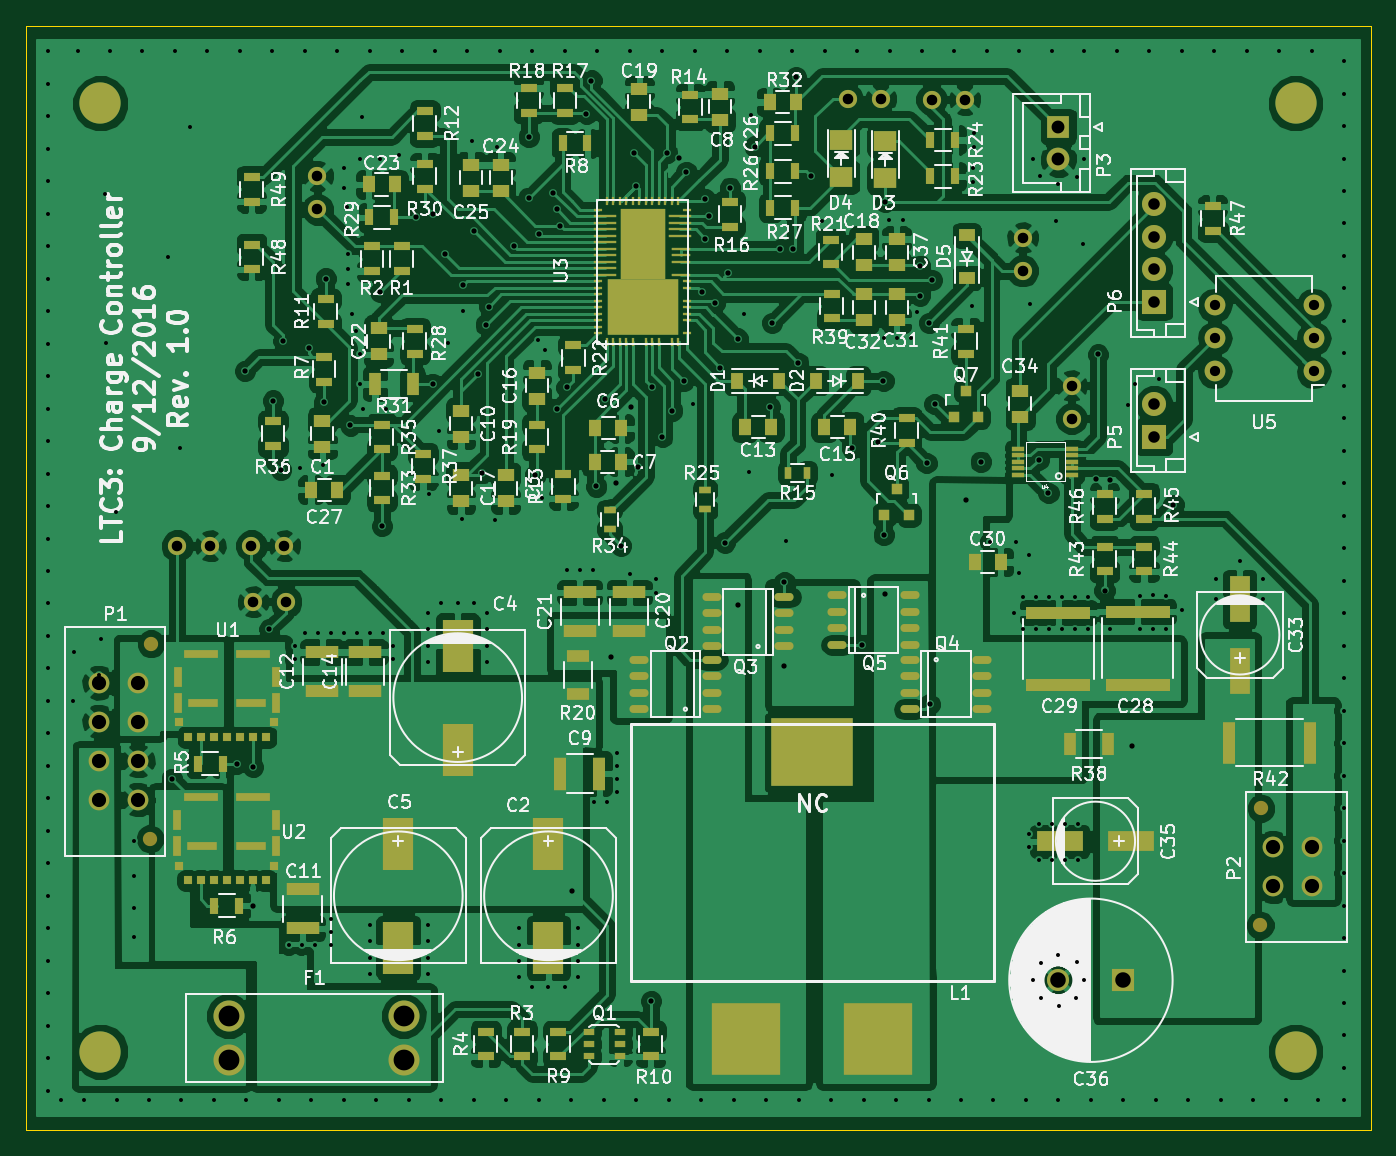
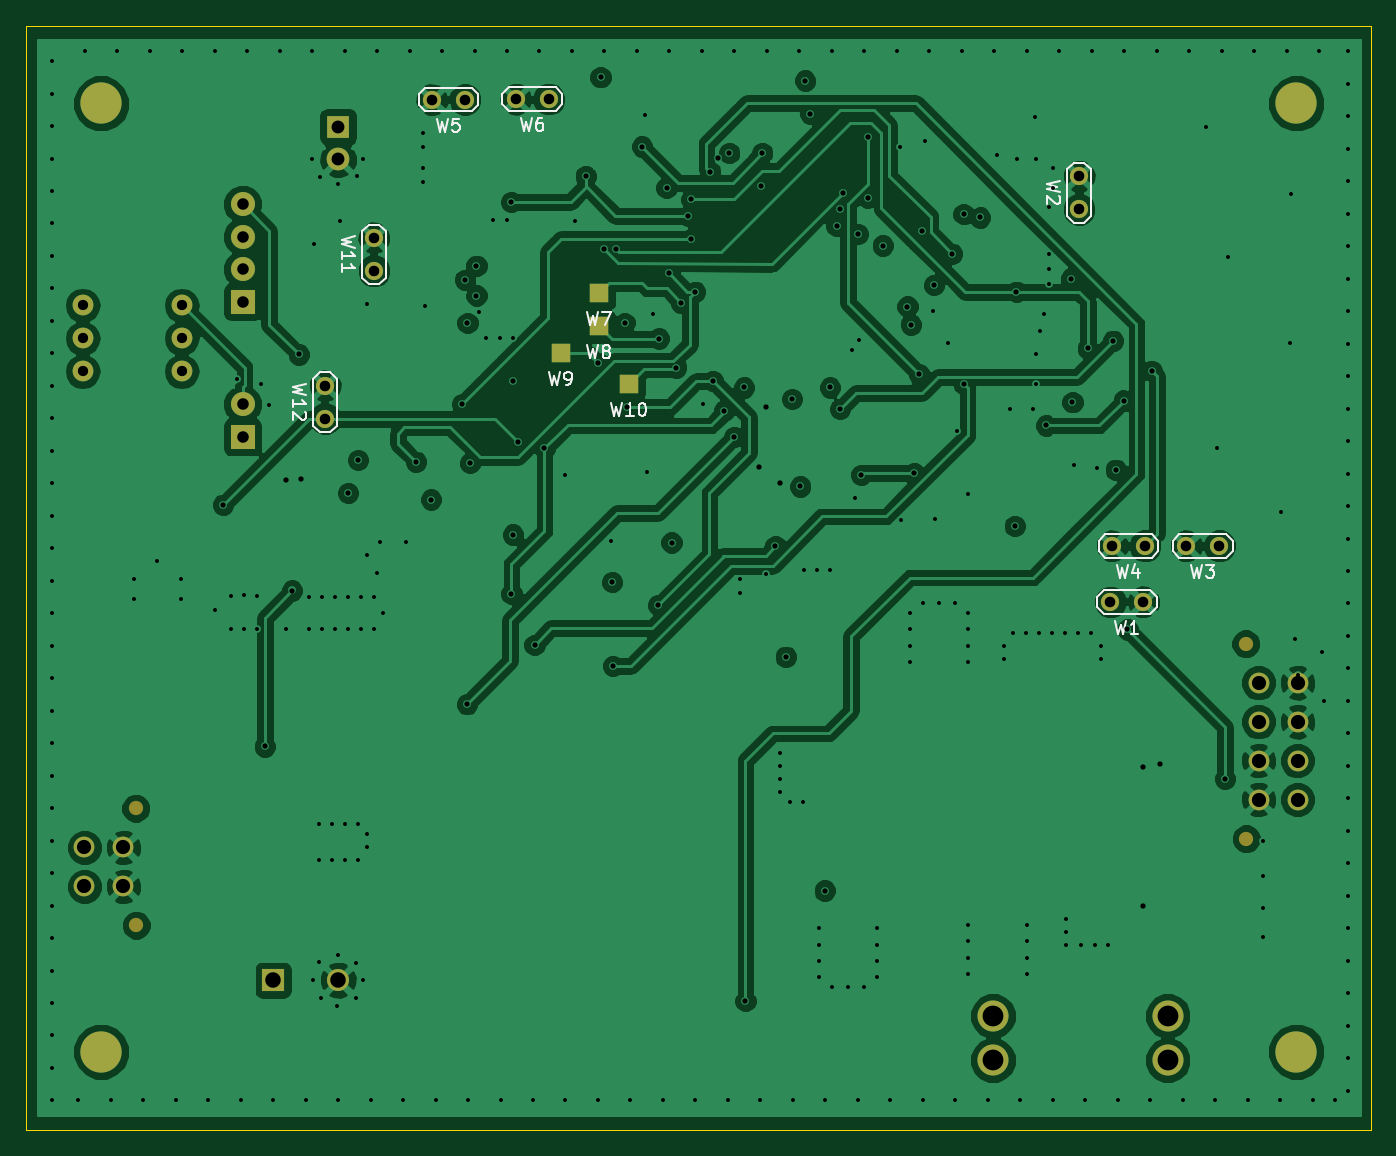
Circuit board: 10 layer files. Board 103.5 x 85.0 mm.
- bottom_copper: LTC3_Charge_Controller-B.Cu.gbl (149671 bytes)
- bottom_mask: LTC3_Charge_Controller-B.Mask.gbs (2205 bytes)
- paste: LTC3_Charge_Controller-B.Paste.gbp (279 bytes)
- bottom_silk: LTC3_Charge_Controller-B.SilkS.gbo (9885 bytes)
- outline: LTC3_Charge_Controller-Edge.Cuts.gm1 (480 bytes)
- top_copper: LTC3_Charge_Controller-F.Cu.gtl (315893 bytes)
- top_mask: LTC3_Charge_Controller-F.Mask.gts (11729 bytes)
- paste: LTC3_Charge_Controller-F.Paste.gtp (9941 bytes)
- top_silk: LTC3_Charge_Controller-F.SilkS.gto (130940 bytes)
- drill: LTC3_Charge_Controller.drl (6745 bytes)

=== bottom_copper: LTC3_Charge_Controller-B.Cu.gbl (149671 bytes, source omitted) ===
=== bottom_mask: LTC3_Charge_Controller-B.Mask.gbs ===
G04 #@! TF.FileFunction,Soldermask,Bot*
%FSLAX46Y46*%
G04 Gerber Fmt 4.6, Leading zero omitted, Abs format (unit mm)*
G04 Created by KiCad (PCBNEW 4.0.5+dfsg1-4) date Wed Feb  8 16:57:30 2017*
%MOMM*%
%LPD*%
G01*
G04 APERTURE LIST*
%ADD10C,0.100000*%
%ADD11R,1.850000X1.850000*%
%ADD12C,1.850000*%
%ADD13C,3.175000*%
%ADD14C,2.387600*%
%ADD15C,1.700000*%
%ADD16R,1.700000X1.700000*%
%ADD17C,1.400000*%
%ADD18R,1.500000X1.500000*%
%ADD19R,1.750000X1.750000*%
%ADD20C,1.750000*%
%ADD21C,1.100000*%
%ADD22C,1.600000*%
%ADD23O,1.600000X1.600000*%
G04 APERTURE END LIST*
D10*
D11*
X178562000Y-82042000D03*
D12*
X178562000Y-79542000D03*
X178562000Y-77042000D03*
X178562000Y-74542000D03*
D13*
X189456000Y-139776000D03*
D14*
X107352000Y-140427000D03*
X120814000Y-140427000D03*
X120814000Y-137023400D03*
X107352000Y-137023400D03*
D15*
X171206000Y-134276000D03*
D16*
X176206000Y-134276000D03*
D17*
X109220000Y-105156000D03*
X111760000Y-105156000D03*
X114173000Y-74930000D03*
X114173000Y-72390000D03*
X103378000Y-100838000D03*
X105918000Y-100838000D03*
X109093000Y-100838000D03*
X111633000Y-100838000D03*
X161442400Y-66497200D03*
X163982400Y-66497200D03*
X154990800Y-66446400D03*
X157530800Y-66446400D03*
D18*
X151130000Y-81407000D03*
X151130000Y-83947000D03*
X154076400Y-86004400D03*
X148844000Y-88392000D03*
D17*
X168456000Y-79676000D03*
X168456000Y-77136000D03*
X172212000Y-91059000D03*
X172212000Y-88519000D03*
D19*
X171196000Y-68580000D03*
D20*
X171196000Y-71080000D03*
D11*
X178562000Y-92456000D03*
D12*
X178562000Y-89956000D03*
D13*
X97456000Y-139776000D03*
X97456000Y-66776000D03*
X189456000Y-66776000D03*
D21*
X101356000Y-108376000D03*
D22*
X97356000Y-120376000D03*
X97356000Y-117376000D03*
X97356000Y-114376000D03*
X97356000Y-111376000D03*
X100356000Y-120376000D03*
X100356000Y-117376000D03*
X100356000Y-114376000D03*
X100356000Y-111376000D03*
D21*
X101296000Y-123376000D03*
D23*
X190856000Y-87406000D03*
X190856000Y-84866000D03*
X190856000Y-82326000D03*
X183236000Y-82326000D03*
X183236000Y-84866000D03*
X183236000Y-87406000D03*
D21*
X186731000Y-130051000D03*
D22*
X190731000Y-124051000D03*
X190731000Y-127051000D03*
X187731000Y-124051000D03*
X187731000Y-127051000D03*
D21*
X186791000Y-121051000D03*
M02*

=== paste: LTC3_Charge_Controller-B.Paste.gbp ===
G04 #@! TF.FileFunction,Paste,Bot*
%FSLAX46Y46*%
G04 Gerber Fmt 4.6, Leading zero omitted, Abs format (unit mm)*
G04 Created by KiCad (PCBNEW 4.0.5+dfsg1-4) date Wed Feb  8 16:57:30 2017*
%MOMM*%
%LPD*%
G01*
G04 APERTURE LIST*
%ADD10C,0.100000*%
G04 APERTURE END LIST*
D10*
M02*

=== bottom_silk: LTC3_Charge_Controller-B.SilkS.gbo (9885 bytes, source omitted) ===
=== outline: LTC3_Charge_Controller-Edge.Cuts.gm1 ===
G04 #@! TF.FileFunction,Profile,NP*
%FSLAX46Y46*%
G04 Gerber Fmt 4.6, Leading zero omitted, Abs format (unit mm)*
G04 Created by KiCad (PCBNEW 4.0.5+dfsg1-4) date Wed Feb  8 16:57:30 2017*
%MOMM*%
%LPD*%
G01*
G04 APERTURE LIST*
%ADD10C,0.100000*%
G04 APERTURE END LIST*
D10*
X195231000Y-145801000D02*
X91731000Y-145801000D01*
X195231000Y-60801000D02*
X195231000Y-145801000D01*
X91731000Y-60801000D02*
X195231000Y-60801000D01*
X91731000Y-145801000D02*
X91731000Y-60801000D01*
M02*

=== top_copper: LTC3_Charge_Controller-F.Cu.gtl (315893 bytes, source omitted) ===
=== top_mask: LTC3_Charge_Controller-F.Mask.gts (11729 bytes, source omitted) ===
=== paste: LTC3_Charge_Controller-F.Paste.gtp (9941 bytes, source omitted) ===
=== top_silk: LTC3_Charge_Controller-F.SilkS.gto (130940 bytes, source omitted) ===
=== drill: LTC3_Charge_Controller.drl (6745 bytes, source omitted) ===
